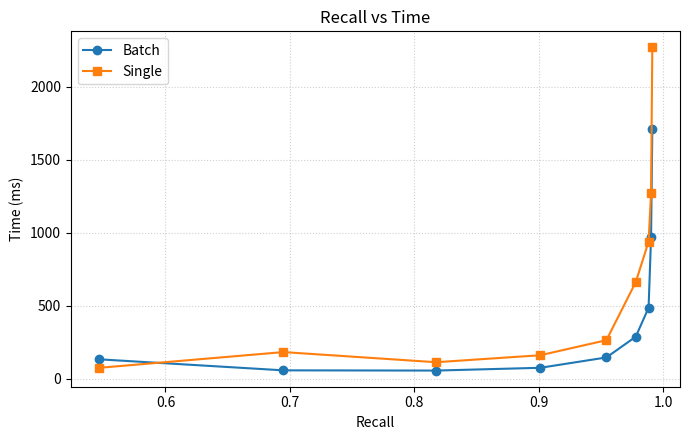

The matplotlib source for this figure:
# HNSW Faiss
# batch_time_vs_recall: [(133.60285758972168, np.float64(0.5462)), (57.738542556762695, np.float64(0.6948)), (56.23745918273926, np.float64(0.8175)), (75.2866268157959, np.float64(0.9012)), (146.10576629638672, np.float64(0.9543)), (288.12718391418457, np.float64(0.9779)), (486.65904998779297, np.float64(0.9882)), (969.1460132598877, np.float64(0.9902)), (1710.646629333496, np.float64(0.9912))]
# single_time_vs_recall: [(74.73087310791016, np.float64(0.5462)), (182.8896999359131, np.float64(0.6948)), (113.40975761413574, np.float64(0.8175)), (161.3025665283203, np.float64(0.9012)), (264.2638683319092, np.float64(0.9543)), (662.2898578643799, np.float64(0.9779)), (939.0251636505127, np.float64(0.9882)), (1273.374080657959, np.float64(0.9902)), (2269.6480751037598, np.float64(0.9912))]
# (ann-bench)
# HNSW paper implementation by GPT5
#  batch_time_vs_recall: [(10357.190370559692, np.float64(0.2459)), (10870.532274246216, np.float64(0.3443)), (23420.75228691101, np.float64(0.4445)), (75730.08227348328, np.float64(0.532)), (126461.98201179504, np.float64(0.6041)), (220550.12464523315, np.float64(0.6519))]
# single_time_vs_recall: [(796.410322189331, np.float64(0.2459)), (1011.8968486785889, np.float64(0.3443)), (5014.99080657959, np.float64(0.4445)), (7614.3224239349365, np.float64(0.532)), (13668.43056678772, np.float64(0.6041)), (8690.499782562256, np.float64(0.6519))]
# IVF Faiss
# batch_time_vs_recall: [(151.12853050231934, np.float64(0.4109)), (88.94872665405273, np.float64(0.525)), (74.97882843017578, np.float64(0.5911)), (94.30050849914551, np.float64(0.632)), (116.42789840698242, np.float64(0.7347)), (115.81301689147949, np.float64(0.8257)), (170.81069946289062, np.float64(0.8988)), (246.28925323486328, np.float64(0.9483)), (624.9041557312012, np.float64(0.9762)), (1144.5066928863525, np.float64(0.9877)), (3532.7444076538086, np.float64(0.9908))]
# single_time_vs_recall: [(1040.8475399017334, np.float64(0.4109)), (392.3466205596924, np.float64(0.525)), (424.790620803833, np.float64(0.5911)), (442.4548149108887, np.float64(0.632)), (431.40554428100586, np.float64(0.7347)), (546.5426445007324, np.float64(0.8257)), (711.9157314300537, np.float64(0.8988)), (890.9642696380615, np.float64(0.9483)), (1868.8640594482422, np.float64(0.9762)), (7412.7771854400635, np.float64(0.9877)), (16230.722904205322, np.float64(0.9908))]
import matplotlib.pyplot as plt


def main() -> None:
    # Times are assumed to be in milliseconds; tuples are (time, recall)
    batch_time_vs_recall = [
        (133.60285758972168, 0.5462),
        (57.738542556762695, 0.6948),
        (56.23745918273926, 0.8175),
        (75.2866268157959, 0.9012),
        (146.10576629638672, 0.9543),
        (288.12718391418457, 0.9779),
        (486.65904998779297, 0.9882),
        (969.1460132598877, 0.9902),
        (1710.646629333496, 0.9912),
    ]

    single_time_vs_recall = [
        (74.73087310791016, 0.5462),
        (182.8896999359131, 0.6948),
        (113.40975761413574, 0.8175),
        (161.3025665283203, 0.9012),
        (264.2638683319092, 0.9543),
        (662.2898578643799, 0.9779),
        (939.0251636505127, 0.9882),
        (1273.374080657959, 0.9902),
        (2269.6480751037598, 0.9912),
    ]

    # Sort by recall so curves are monotonic in x
    batch_time_vs_recall.sort(key=lambda t: t[1])
    single_time_vs_recall.sort(key=lambda t: t[1])

    batch_times = [t for t, r in batch_time_vs_recall]
    batch_recalls = [r for t, r in batch_time_vs_recall]
    single_times = [t for t, r in single_time_vs_recall]
    single_recalls = [r for t, r in single_time_vs_recall]

    plt.figure(figsize=(7, 4.5))
    plt.plot(batch_recalls, batch_times, marker="o", label="Batch")
    plt.plot(single_recalls, single_times, marker="s", label="Single")
    plt.xlabel("Recall")
    plt.ylabel("Time (ms)")
    plt.title("Recall vs Time")
    plt.grid(True, linestyle=":", alpha=0.6)
    plt.legend()
    plt.tight_layout()
    plt.savefig("recall_vs_time.png", dpi=200)
    # For headless environments, we only save the figure.


if __name__ == "__main__":
    main()
